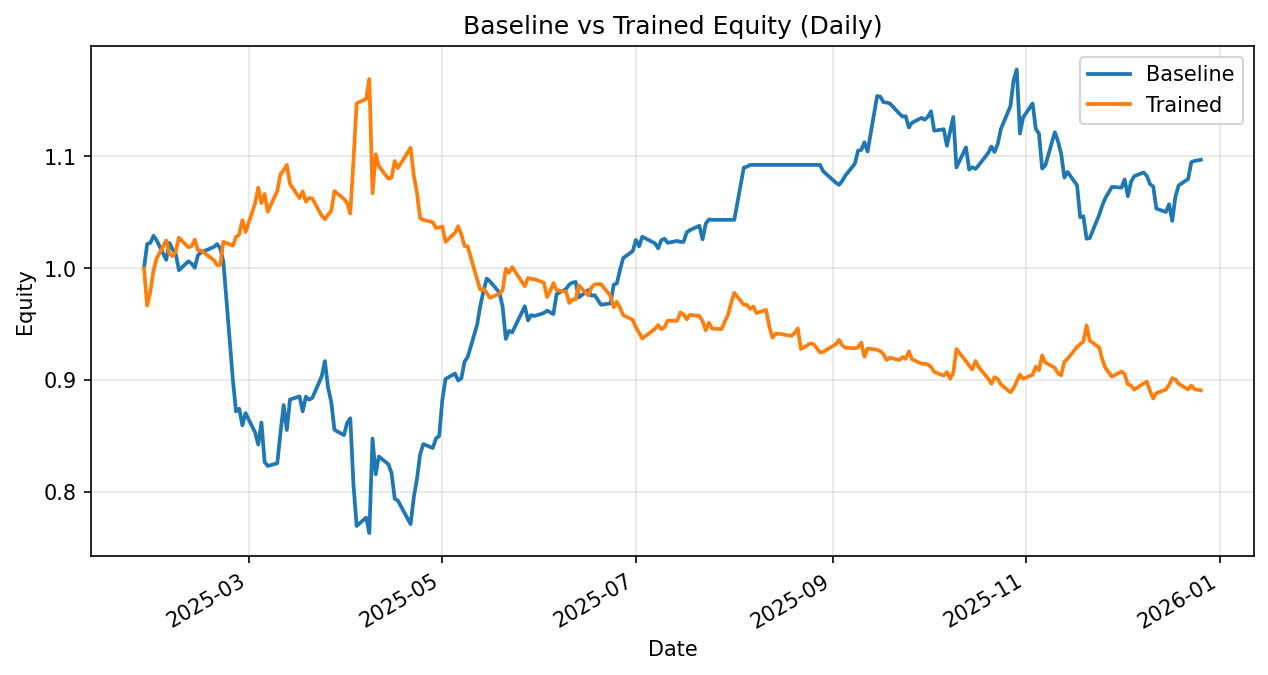

Values plotted in this chart, from the file beside it:
date, daily_return_x, equity_baseline, daily_return_y, equity_trained
2025-01-27, 0.0, 1.0, 0.0, 1.0
2025-01-28, 0.02181, 1.022, -0.03341, 0.9666
2025-01-29, 0.0008978, 1.023, 0.01312, 0.9793
2025-01-30, 0.006227, 1.029, 0.01919, 0.9981
2025-01-31, -0.004117, 1.025, 0.0108, 1.009
2025-02-03, -0.01689, 1.008, 0.01593, 1.025
2025-02-04, 0.01499, 1.023, -0.01159, 1.013
2025-02-05, -0.005562, 1.017, -0.00223, 1.011
2025-02-06, -0.003888, 1.013, 0.004306, 1.015
2025-02-07, -0.01454, 0.9983, 0.01208, 1.027
2025-02-10, 0.008, 1.006, -0.008326, 1.019
2025-02-11, -0.002077, 1.004, 0.0009639, 1.02
2025-02-12, -0.003684, 1, 0.005622, 1.026
2025-02-13, 0.01121, 1.012, -0.009028, 1.016
2025-02-14, 0.002493, 1.014, -0.0003588, 1.016
2025-02-18, 0.004829, 1.019, -0.008501, 1.007
2025-02-19, 0.002496, 1.022, -0.00437, 1.003
2025-02-20, -0.003595, 1.018, 0.0001286, 1.003
2025-02-21, -0.01161, 1.006, 0.02053, 1.024
2025-02-24, -0.1053, 0.9002, -0.003262, 1.02
2025-02-25, -0.03132, 0.872, 0.007685, 1.028
2025-02-26, 0.002884, 0.8746, 0.001921, 1.03
2025-02-27, -0.01706, 0.8596, 0.01266, 1.043
2025-02-28, 0.01273, 0.8706, -0.0102, 1.032
2025-03-03, -0.01977, 0.8534, 0.02454, 1.058
2025-03-04, -0.01284, 0.8424, 0.01349, 1.072
2025-03-05, 0.0234, 0.8621, -0.01295, 1.058
2025-03-06, -0.04076, 0.827, 0.007786, 1.066
2025-03-07, -0.004459, 0.8233, -0.01491, 1.051
2025-03-10, 0.002986, 0.8258, 0.01771, 1.069
2025-03-11, 0.03279, 0.8528, 0.01414, 1.084
2025-03-12, 0.02919, 0.8777, 0.00299, 1.088
2025-03-13, -0.02529, 0.8555, 0.004515, 1.092
2025-03-14, 0.03173, 0.8827, -0.01563, 1.075
2025-03-17, 0.003241, 0.8855, -0.0117, 1.063
2025-03-18, -0.0151, 0.8722, 0.005737, 1.069
2025-03-19, 0.01502, 0.8853, -0.008693, 1.06
2025-03-20, -0.002954, 0.8826, 0.003123, 1.063
2025-03-21, 0.001558, 0.884, -0.0005142, 1.062
2025-03-24, 0.02191, 0.9034, -0.01439, 1.047
2025-03-25, 0.0152, 0.9171, -0.003055, 1.044
2025-03-26, -0.02606, 0.8932, 0.00389, 1.048
2025-03-27, -0.01403, 0.8807, 0.003181, 1.051
2025-03-28, -0.02845, 0.8556, 0.0169, 1.069
2025-03-31, -0.005498, 0.8509, -0.00658, 1.062
2025-04-01, 0.01271, 0.8617, -0.003304, 1.058
2025-04-02, 0.004914, 0.866, -0.009094, 1.049
2025-04-03, -0.06851, 0.8066, 0.04521, 1.096
2025-04-04, -0.04578, 0.7697, 0.04667, 1.147
2025-04-07, 0.009705, 0.7772, 0.003449, 1.151
2025-04-08, -0.01773, 0.7634, 0.01537, 1.169
2025-04-09, 0.1106, 0.8478, -0.08729, 1.067
2025-04-10, -0.03755, 0.816, 0.03275, 1.102
2025-04-11, 0.01938, 0.8318, -0.009676, 1.091
2025-04-14, -0.008261, 0.8249, -0.01034, 1.08
2025-04-15, -0.009628, 0.817, 0.0008037, 1.081
2025-04-16, -0.02802, 0.7941, 0.01387, 1.096
2025-04-17, -0.002134, 0.7924, -0.005758, 1.09
2025-04-21, -0.02658, 0.7713, 0.01659, 1.108
2025-04-22, 0.03084, 0.7951, -0.022, 1.083
... 172 more rows
